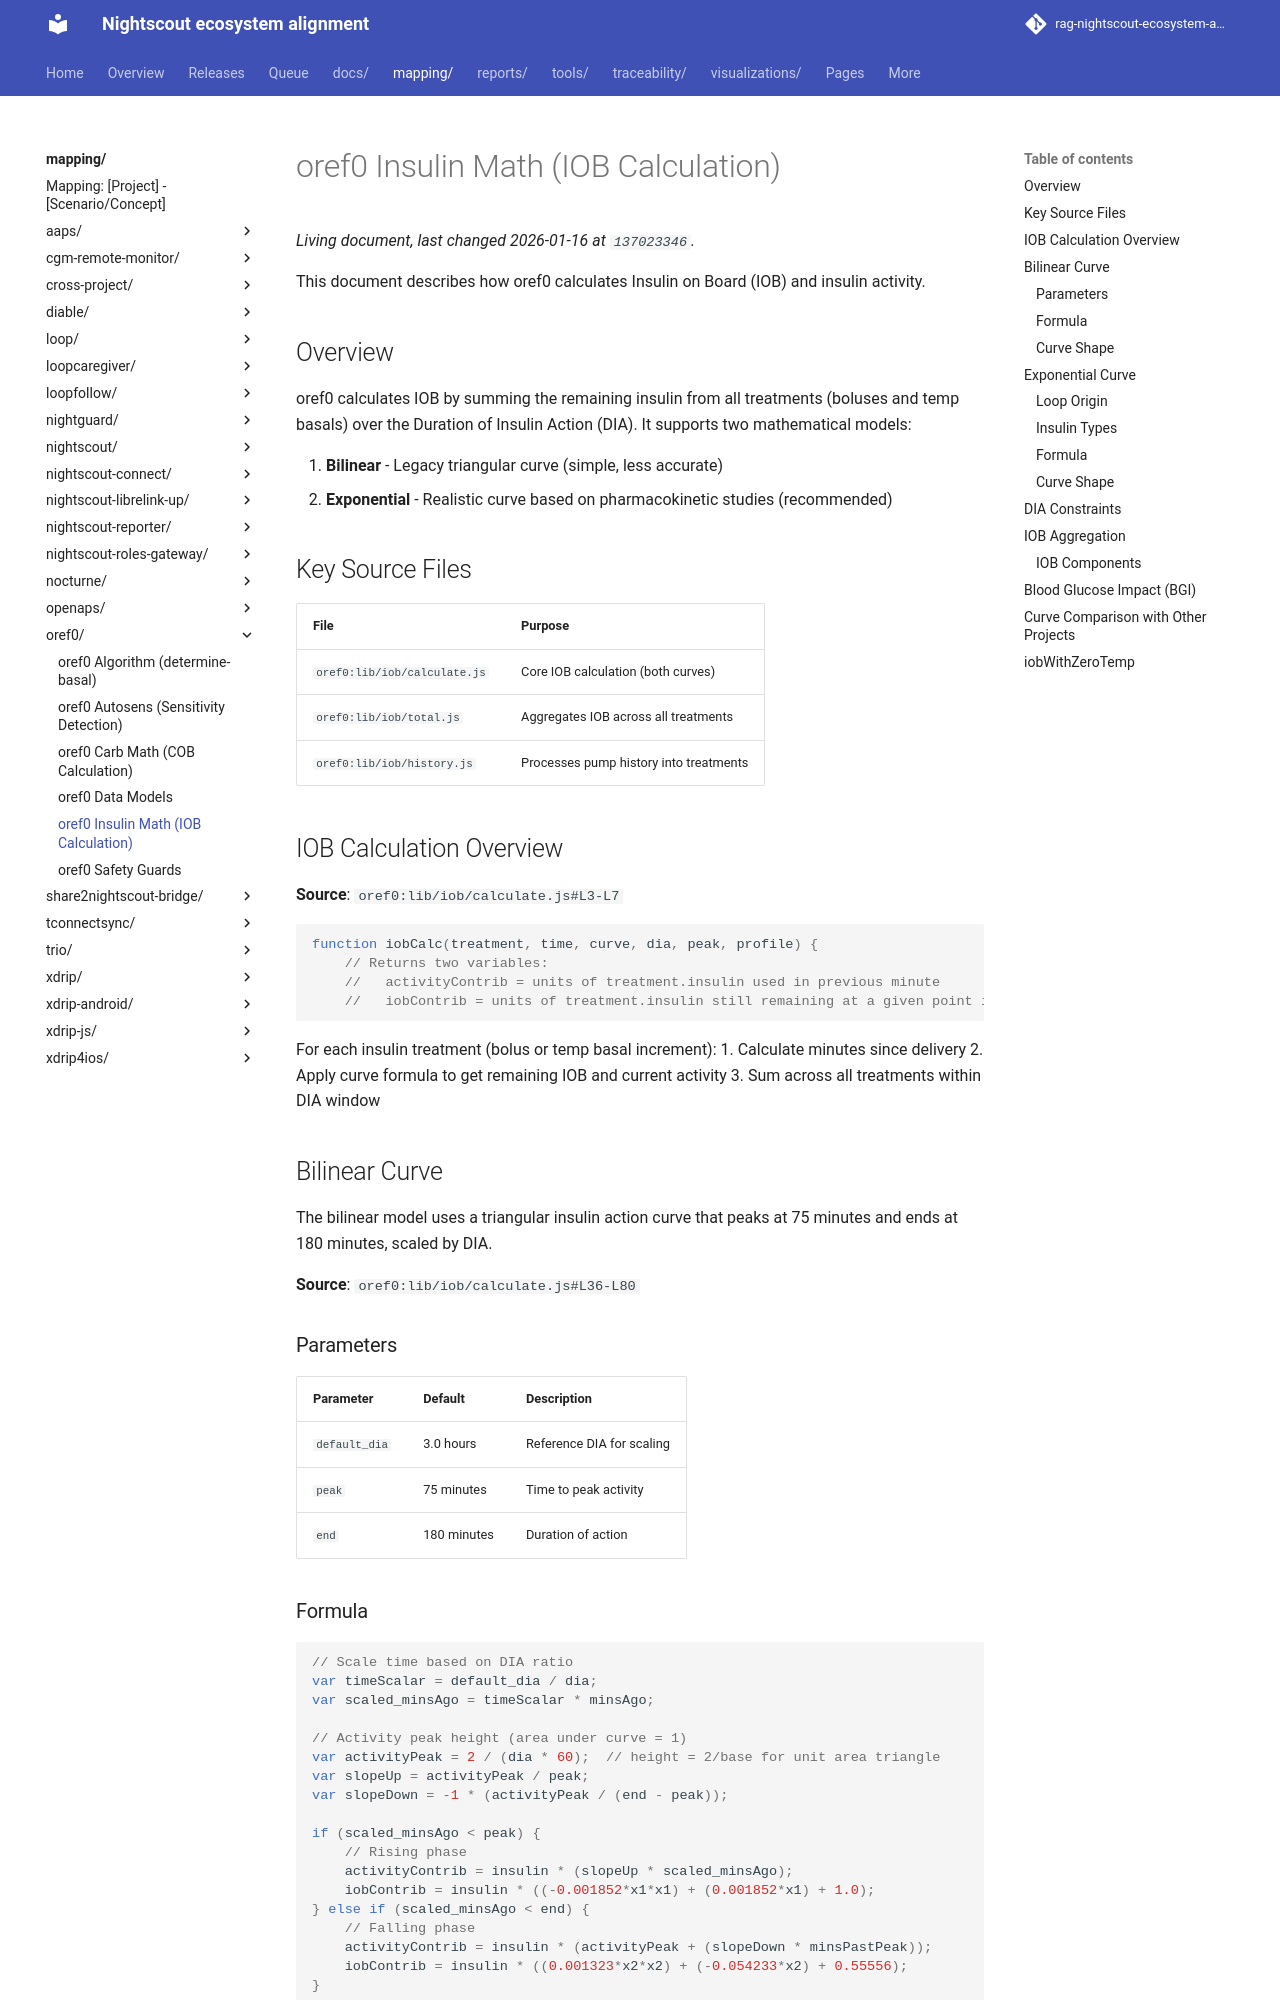

repository: bewest/rag-nightscout-ecosystem-alignment · page: mapping/oref0/insulin-math.html · generator: mkdocs

# oref0 Insulin Math (IOB Calculation)

This document describes how oref0 calculates Insulin on Board (IOB) and insulin activity.

## Overview

oref0 calculates IOB by summing the remaining insulin from all treatments (boluses and temp basals) over the Duration of Insulin Action (DIA). It supports two mathematical models:

1. **Bilinear** - Legacy triangular curve (simple, less accurate)
2. **Exponential** - Realistic curve based on pharmacokinetic studies (recommended)

## Key Source Files

| File | Purpose |
|------|---------|
| `oref0:lib/iob/calculate.js` | Core IOB calculation (both curves) |
| `oref0:lib/iob/total.js` | Aggregates IOB across all treatments |
| `oref0:lib/iob/history.js` | Processes pump history into treatments |

## IOB Calculation Overview

**Source**: `oref0:lib/iob/calculate.js#L3-L7`

```javascript
function iobCalc(treatment, time, curve, dia, peak, profile) {
    // Returns two variables:
    //   activityContrib = units of treatment.insulin used in previous minute
    //   iobContrib = units of treatment.insulin still remaining at a given point in time
```

For each insulin treatment (bolus or temp basal increment):
1. Calculate minutes since delivery
2. Apply curve formula to get remaining IOB and current activity
3. Sum across all treatments within DIA window

## Bilinear Curve

The bilinear model uses a triangular insulin action curve that peaks at 75 minutes and ends at 180 minutes, scaled by DIA.

**Source**: `oref0:lib/iob/calculate.js#L36-L80`

### Parameters

| Parameter | Default | Description |
|-----------|---------|-------------|
| `default_dia` | 3.0 hours | Reference DIA for scaling |
| `peak` | 75 minutes | Time to peak activity |
| `end` | 180 minutes | Duration of action |
